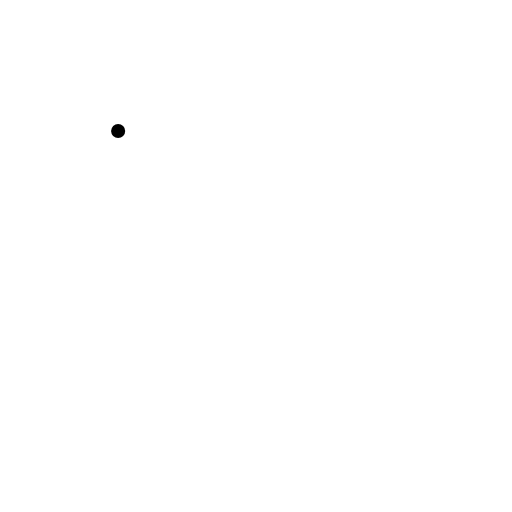
t = 0.00 s
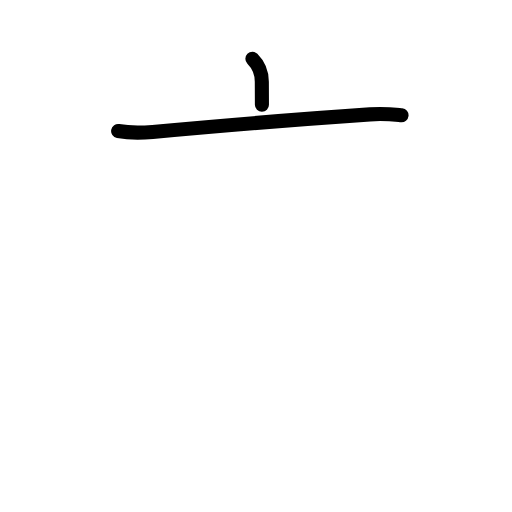
t = 1.63 s
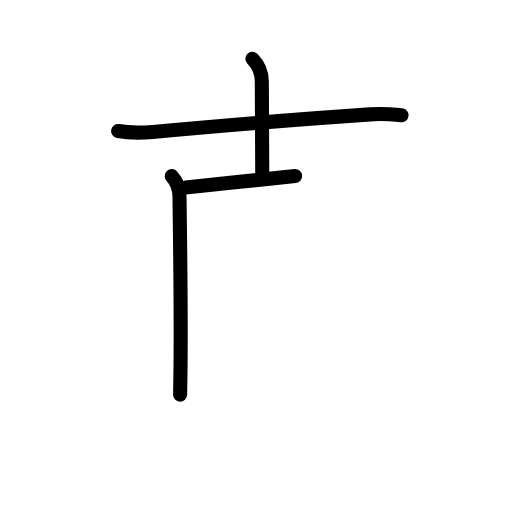
t = 3.19 s
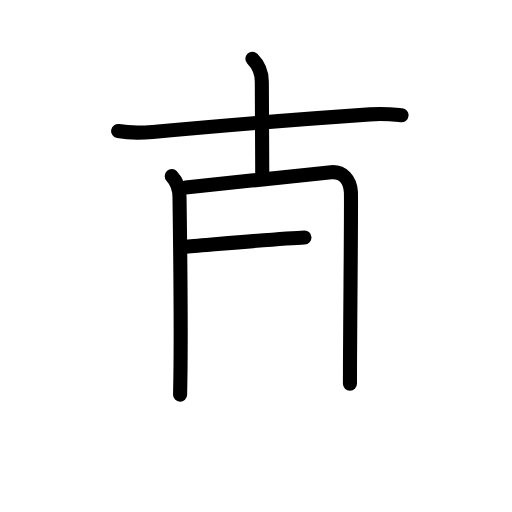
t = 4.75 s
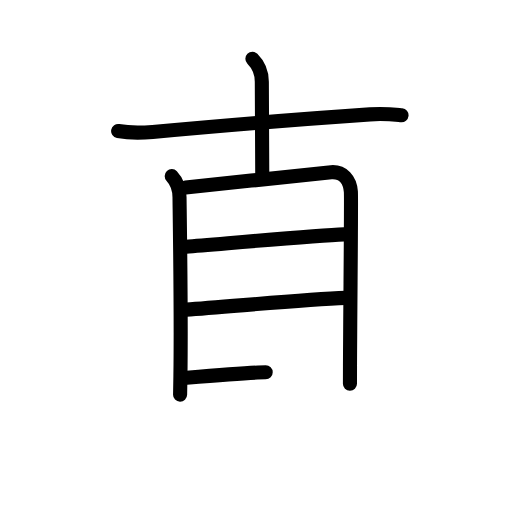
t = 6.50 s
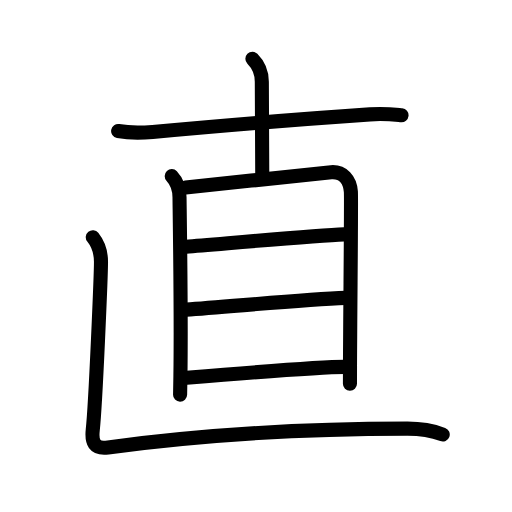
t = 8.00 s

The animated SVG that drew these frames (rendered in a browser with its animation timeline set to each time). Animation: 26 SMIL elements (animate=26); one cycle of 8.00 s.

<?xml version="1.0" encoding="UTF-8"?>
<!--
AniKanjiVG is licensed by CC-BY-SA Paul C. Sommerhoff (https://bitbucket.org/sommerhoff/anikanjivg).
AniKanjiVG uses KanjiVG which is licensed by CC-BY-SA Ulrich Apel (http://kanjivg.tagaini.net).
See also http://creativecommons.org/licenses/by-sa/3.0/
-->
<svg xmlns:kvg='http://kanjivg.tagaini.net' xmlns='http://www.w3.org/2000/svg' width='109' height='109' viewBox='0 0 109 109' style='fill:none;stroke:#000000;stroke-width:3;stroke-linecap:round;stroke-linejoin:round;' id="kvg:kanji_076f4"><g id="kvg:076f4" kvg:element="直"><g id="kvg:076f4-g1" kvg:element="十" kvg:radical="nelson"><path id="kvg:076f4-s1" kvg:type="㇐" d="M25.15,27.9c1.92,0.35,5.43,0.36,7.35,0.19c16.72-1.53,29.48-2.6,46.27-3.74c3.19-0.22,5.11,0.04,6.71,0.2"><animate attributeName="d" begin="0.0s" dur="0.3333333333333333s" from="M25.15,27.9C25.15,27.9,25.15,27.9,25.15,27.9" to="M25.15,27.9c1.92,0.35,5.43,0.36,7.35,0.19" />
<animate attributeName="d" begin="0.3333333333333333s" dur="0.3333333333333333s" from="M25.15,27.9c1.92,0.35,5.43,0.36,7.35,0.19c0,0,0,0,0,0,0" to="M25.15,27.9c1.92,0.35,5.43,0.36,7.35,0.19c16.72-1.53,29.48-2.6,46.27-3.74" />
<animate attributeName="d" begin="0.6666666666666666s" dur="0.3333333333333333s" from="M25.15,27.9c1.92,0.35,5.43,0.36,7.35,0.19c16.72-1.53,29.48-2.6,46.27-3.74c0,0,0,0,0,0,0" to="M25.15,27.9c1.92,0.35,5.43,0.36,7.35,0.19c16.72-1.53,29.48-2.6,46.27-3.74c3.19-0.22,5.11,0.04,6.71,0.2" />
</path>
<path id="kvg:076f4-s2" kvg:type="㇑a" d="M53.73,12.51c1.38,1.38,2.01,3.12,2.01,4.89c0,3.35,0.09,8.6,0.09,19.6"><animate attributeName="d" begin="1.0s" dur="0.5s" from="M53.73,12.51C53.73,12.51,53.73,12.51,53.73,12.51" to="M53.73,12.51c1.38,1.38,2.01,3.12,2.01,4.89" />
<animate attributeName="d" begin="1.5s" dur="0.5s" from="M53.73,12.51c1.38,1.38,2.01,3.12,2.01,4.89c0,0,0,0,0,0,0" to="M53.73,12.51c1.38,1.38,2.01,3.12,2.01,4.89c0,3.35,0.09,8.6,0.09,19.6" />
<animate attributeName="d" begin="0s" dur="1.0s" from="M-100,-100" to="M-100,-100" />
</path>
</g>
<g id="kvg:076f4-g2" kvg:element="目" kvg:radical="tradit"><path id="kvg:076f4-s3" kvg:type="㇑" d="M36.56,37.49c1.19,1.26,1.66,3.14,1.66,4.57c0,1.2,0.39,24.33,0.19,37.94c-0.02,1.46-0.04,2.82-0.07,4.01"><animate attributeName="d" begin="2.0s" dur="0.3333333333333333s" from="M36.56,37.49C36.56,37.49,36.56,37.49,36.56,37.49" to="M36.56,37.49c1.19,1.26,1.66,3.14,1.66,4.57" />
<animate attributeName="d" begin="2.3333333333333335s" dur="0.3333333333333333s" from="M36.56,37.49c1.19,1.26,1.66,3.14,1.66,4.57c0,0,0,0,0,0,0" to="M36.56,37.49c1.19,1.26,1.66,3.14,1.66,4.57c0,1.2,0.39,24.33,0.19,37.94" />
<animate attributeName="d" begin="2.6666666666666665s" dur="0.3333333333333333s" from="M36.56,37.49c1.19,1.26,1.66,3.14,1.66,4.57c0,1.2,0.39,24.33,0.19,37.94c0,0,0,0,0,0,0" to="M36.56,37.49c1.19,1.26,1.66,3.14,1.66,4.57c0,1.2,0.39,24.33,0.19,37.94c-0.02,1.46-0.04,2.82-0.07,4.01" />
<animate attributeName="d" begin="0s" dur="2.0s" from="M-100,-100" to="M-100,-100" />
</path>
<path id="kvg:076f4-s4" kvg:type="㇕a" d="M39.52,39.91c8.14-0.78,28.45-3.08,30.99-3.25c2.46-0.17,3.99,1.59,4.19,4.16c0.11,1.44-0.12,22.29-0.19,36.93c-0.01,1.37-0.01,2.69-0.01,3.94"><animate attributeName="d" begin="3.0s" dur="0.25s" from="M39.52,39.91C39.52,39.91,39.52,39.91,39.52,39.91" to="M39.52,39.91c8.14-0.78,28.45-3.08,30.99-3.25" />
<animate attributeName="d" begin="3.25s" dur="0.25s" from="M39.52,39.91c8.14-0.78,28.45-3.08,30.99-3.25c0,0,0,0,0,0,0" to="M39.52,39.91c8.14-0.78,28.45-3.08,30.99-3.25c2.46-0.17,3.99,1.59,4.19,4.16" />
<animate attributeName="d" begin="3.5s" dur="0.25s" from="M39.52,39.91c8.14-0.78,28.45-3.08,30.99-3.25c2.46-0.17,3.99,1.59,4.19,4.16c0,0,0,0,0,0,0" to="M39.52,39.91c8.14-0.78,28.45-3.08,30.99-3.25c2.46-0.17,3.99,1.59,4.19,4.16c0.11,1.44-0.12,22.29-0.19,36.93" />
<animate attributeName="d" begin="3.75s" dur="0.25s" from="M39.52,39.91c8.14-0.78,28.45-3.08,30.99-3.25c2.46-0.17,3.99,1.59,4.19,4.16c0.11,1.44-0.12,22.29-0.19,36.93c0,0,0,0,0,0,0" to="M39.52,39.91c8.14-0.78,28.45-3.08,30.99-3.25c2.46-0.17,3.99,1.59,4.19,4.16c0.11,1.44-0.12,22.29-0.19,36.93c-0.01,1.37-0.01,2.69-0.01,3.94" />
<animate attributeName="d" begin="0s" dur="3.0s" from="M-100,-100" to="M-100,-100" />
</path>
<path id="kvg:076f4-s5" kvg:type="㇐a" d="M39.61,52.51c8.01-0.63,27.51-2.38,33.61-2.61"><animate attributeName="d" begin="4.0s" dur="1.0s" from="M39.61,52.51C39.61,52.51,39.61,52.51,39.61,52.51" to="M39.61,52.51c8.01-0.63,27.51-2.38,33.61-2.61" />
<animate attributeName="d" begin="0s" dur="4.0s" from="M-100,-100" to="M-100,-100" />
</path>
<path id="kvg:076f4-s6" kvg:type="㇐a" d="M39.63,65.91c8.64-0.56,24.87-2.16,33.96-2.49"><animate attributeName="d" begin="5.0s" dur="1.0s" from="M39.63,65.91C39.63,65.91,39.63,65.91,39.63,65.91" to="M39.63,65.91c8.64-0.56,24.87-2.16,33.96-2.49" />
<animate attributeName="d" begin="0s" dur="5.0s" from="M-100,-100" to="M-100,-100" />
</path>
<path id="kvg:076f4-s7" kvg:type="㇐a" d="M39.75,80.42c6.02-0.5,29.3-2.32,33.63-2.32"><animate attributeName="d" begin="6.0s" dur="1.0s" from="M39.75,80.42C39.75,80.42,39.75,80.42,39.75,80.42" to="M39.75,80.42c6.02-0.5,29.3-2.32,33.63-2.32" />
<animate attributeName="d" begin="0s" dur="6.0s" from="M-100,-100" to="M-100,-100" />
</path>
</g>
<path id="kvg:076f4-s8" kvg:type="㇗" d="M19.75,50.5c1,1.25,1.75,2.75,1.75,5.25s-1.12,29.88-1.75,35.75c-0.28,2.6,0.27,4.15,3.25,3.75c20.5-2.75,41.5-4,63.75-4c2.75,0,5.5,0.5,7.5,1.25"><animate attributeName="d" begin="7.0s" dur="0.25s" from="M19.75,50.5C19.75,50.5,19.75,50.5,19.75,50.5" to="M19.75,50.5c1,1.25,1.75,2.75,1.75,5.25s-1.12,29.88-1.75,35.75" />
<animate attributeName="d" begin="7.25s" dur="0.25s" from="M19.75,50.5c1,1.25,1.75,2.75,1.75,5.25s-1.12,29.88-1.75,35.75c0,0,0,0,0,0,0" to="M19.75,50.5c1,1.25,1.75,2.75,1.75,5.25s-1.12,29.88-1.75,35.75c-0.28,2.6,0.27,4.15,3.25,3.75" />
<animate attributeName="d" begin="7.5s" dur="0.25s" from="M19.75,50.5c1,1.25,1.75,2.75,1.75,5.25s-1.12,29.88-1.75,35.75c-0.28,2.6,0.27,4.15,3.25,3.75c0,0,0,0,0,0,0" to="M19.75,50.5c1,1.25,1.75,2.75,1.75,5.25s-1.12,29.88-1.75,35.75c-0.28,2.6,0.27,4.15,3.25,3.75c20.5-2.75,41.5-4,63.75-4" />
<animate attributeName="d" begin="7.75s" dur="0.25s" from="M19.75,50.5c1,1.25,1.75,2.75,1.75,5.25s-1.12,29.88-1.75,35.75c-0.28,2.6,0.27,4.15,3.25,3.75c20.5-2.75,41.5-4,63.75-4c0,0,0,0,0,0,0" to="M19.75,50.5c1,1.25,1.75,2.75,1.75,5.25s-1.12,29.88-1.75,35.75c-0.28,2.6,0.27,4.15,3.25,3.75c20.5-2.75,41.5-4,63.75-4c2.75,0,5.5,0.5,7.5,1.25" />
<animate attributeName="d" begin="0s" dur="7.0s" from="M-100,-100" to="M-100,-100" />
</path>
</g>
</svg>
